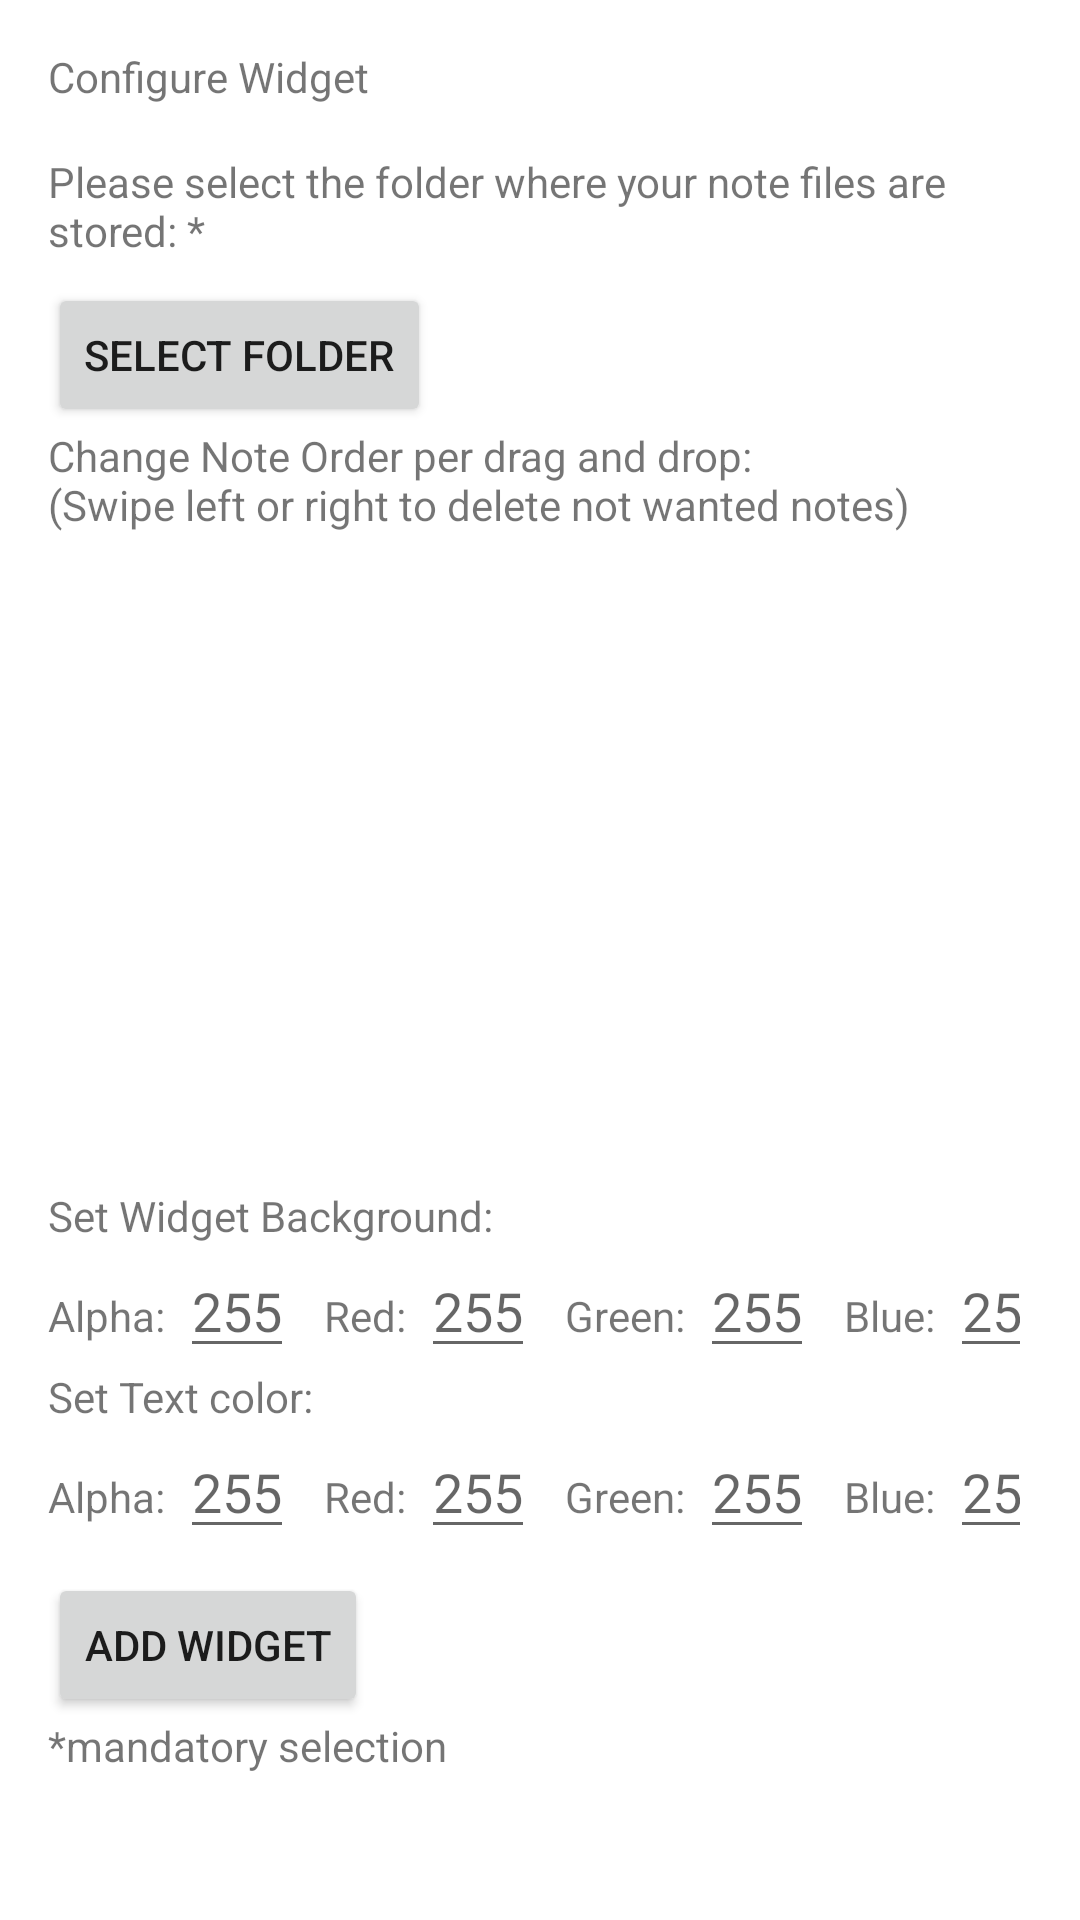

This screen was rendered from an Android layout file. Write that file and the resources it references.
<!-- AndroidManifest.xml: application theme Theme.Widget -->
<!-- res/layout/widget_configure.xml -->
<?xml version="1.0" encoding="utf-8"?>
<LinearLayout xmlns:android="http://schemas.android.com/apk/res/android"
    android:layout_width="match_parent"
    android:layout_height="wrap_content"
    android:orientation="vertical"
    android:padding="16dp">

    <TextView
        android:layout_width="match_parent"
        android:layout_height="wrap_content"
        android:layout_marginBottom="8dp"
        android:text="@string/configure" />

    <TextView
        android:layout_width="wrap_content"
        android:layout_height="wrap_content"
        android:layout_marginTop="8dp"
        android:text="@string/select_folder"/>

    <Button
        android:id="@+id/select_file_button"
        android:layout_width="wrap_content"
        android:layout_height="wrap_content"
        android:layout_marginTop="8dp"
        android:text="@string/select_folder_button" />

    <TextView
        android:layout_width="wrap_content"
        android:layout_height="wrap_content"
        android:lines="2"
        android:text="@string/change_note_order"/>

    <androidx.recyclerview.widget.RecyclerView
        android:id="@+id/recycler_view"
        android:layout_marginTop="10dp"
        android:scrollbars="vertical"
        android:layout_width="match_parent"
        android:layout_height="200dp" />

    <include layout="@layout/config_layout"/>

    <Button
        android:id="@+id/add_button"
        android:layout_width="wrap_content"
        android:layout_height="wrap_content"
        android:layout_marginTop="8dp"
        android:text="@string/add_widget" />

    <TextView
        android:layout_width="wrap_content"
        android:layout_height="wrap_content"
        android:text="@string/mandatory"/>

</LinearLayout>
<!-- res/layout/config_layout.xml (included above) -->
<?xml version="1.0" encoding="utf-8"?>
<merge xmlns:android="http://schemas.android.com/apk/res/android">
    <TextView
        android:layout_width="wrap_content"
        android:layout_height="wrap_content"
        android:layout_marginTop="8dp"
        android:text="@string/set_background"/>

    <LinearLayout
    android:layout_width="match_parent"
    android:layout_height="wrap_content"
    android:orientation="horizontal">

    <TextView
        android:layout_width="wrap_content"
        android:layout_height="wrap_content"
        android:text="@string/alpha_text"/>

    <EditText
        android:id="@+id/bg_alpha"
        android:layout_width="wrap_content"
        android:layout_height="wrap_content"
        android:autofillHints="125, 180, 255"
        android:hint="@string/alpha"
        android:inputType="number"
        android:layout_marginEnd="10dp"
        android:layout_marginStart="5dp"/>

    <TextView
        android:layout_width="wrap_content"
        android:layout_height="wrap_content"
        android:text="@string/red"/>

    <EditText
        android:id="@+id/bg_red"
        android:layout_width="wrap_content"
        android:layout_height="wrap_content"
        android:autofillHints="0, 125, 255"
        android:hint="@string/color"
        android:inputType="number"
        android:layout_marginEnd="10dp"
        android:layout_marginStart="5dp"/>

    <TextView
        android:layout_width="wrap_content"
        android:layout_height="wrap_content"
        android:text="@string/green"/>

    <EditText
        android:id="@+id/bg_green"
        android:layout_width="wrap_content"
        android:layout_height="wrap_content"
        android:autofillHints="0, 125, 255"
        android:hint="@string/color"
        android:inputType="number"
        android:layout_marginEnd="10dp"
        android:layout_marginStart="5dp"/>

    <TextView
        android:layout_width="wrap_content"
        android:layout_height="wrap_content"
        android:text="@string/blue"/>

    <EditText
        android:id="@+id/bg_blue"
        android:layout_width="wrap_content"
        android:layout_height="wrap_content"
        android:autofillHints="0, 125, 255"
        android:hint="@string/color"
        android:inputType="number"
        android:layout_marginStart="5dp"/>

    </LinearLayout>

    <TextView
    android:layout_width="wrap_content"
    android:layout_height="wrap_content"
    android:text="@string/set_text_color"/>

    <LinearLayout
    android:layout_width="match_parent"
    android:layout_height="wrap_content"
    android:orientation="horizontal">

    <TextView
        android:layout_width="wrap_content"
        android:layout_height="wrap_content"
        android:text="@string/alpha_text"/>

    <EditText
        android:id="@+id/text_alpha"
        android:layout_width="wrap_content"
        android:layout_height="wrap_content"
        android:autofillHints="125, 190, 255"
        android:hint="@string/alpha"
        android:inputType="number"
        android:layout_marginEnd="10dp"
        android:layout_marginStart="5dp"/>

    <TextView
        android:layout_width="wrap_content"
        android:layout_height="wrap_content"
        android:text="@string/red"/>

    <EditText
        android:id="@+id/text_red"
        android:layout_width="wrap_content"
        android:layout_height="wrap_content"
        android:autofillHints="0, 125, 255"
        android:hint="@string/color"
        android:inputType="number"
        android:layout_marginEnd="10dp"
        android:layout_marginStart="5dp"/>

    <TextView
        android:layout_width="wrap_content"
        android:layout_height="wrap_content"
        android:text="@string/green" />

        <EditText
            android:id="@+id/text_green"
        android:layout_width="wrap_content"
        android:layout_height="wrap_content"
        android:autofillHints="0, 125, 255"
        android:hint="@string/color"
        android:inputType="number"
        android:layout_marginEnd="10dp"
        android:layout_marginStart="5dp"/>

    <TextView
        android:layout_width="wrap_content"
        android:layout_height="wrap_content"
        android:text="@string/blue"/>

    <EditText
        android:id="@+id/text_blue"
        android:layout_width="wrap_content"
        android:layout_height="wrap_content"
        android:autofillHints="0, 125, 255"
        android:hint="@string/color"
        android:inputType="number"
        android:layout_marginStart="5dp"/>

    </LinearLayout>

</merge>
<!-- resources referenced by this layout -->
<resources>
  <string name="add_widget">Add widget</string>
  <string name="alpha">255</string>
  <string name="alpha_text">Alpha:</string>
  <string name="blue">Blue:</string>
  <string name="change_note_order">Change Note Order per drag and drop: \n(Swipe left or right to delete not wanted notes)</string>
  <string name="color">255</string>
  <string name="configure">Configure Widget</string>
  <string name="green">Green:</string>
  <string name="mandatory">*mandatory selection</string>
  <string name="red">Red:</string>
  <string name="select_folder">Please select the folder where your note files are stored: *</string>
  <string name="select_folder_button">Select Folder</string>
  <string name="set_background">Set Widget Background:</string>
  <string name="set_text_color">Set Text color:</string>
  <style name="Theme.Widget" parent="Theme.MaterialComponents.DayNight.DarkActionBar">
          
          <item name="colorPrimary">@color/purple_500</item>
          <item name="colorPrimaryVariant">@color/purple_700</item>
          <item name="colorOnPrimary">@color/white</item>
          
          <item name="colorSecondary">@color/teal_200</item>
          <item name="colorSecondaryVariant">@color/teal_700</item>
          <item name="colorOnSecondary">@color/black</item>
          
          <item name="android:statusBarColor">?attr/colorPrimaryVariant</item>
          
      </style>
  <color name="purple_500">#FF6200EE</color>
  <color name="purple_700">#FF3700B3</color>
  <color name="white">#FFFFFFFF</color>
  <color name="teal_200">#FF03DAC5</color>
  <color name="teal_700">#FF018786</color>
  <color name="black">#FF000000</color>
</resources>
